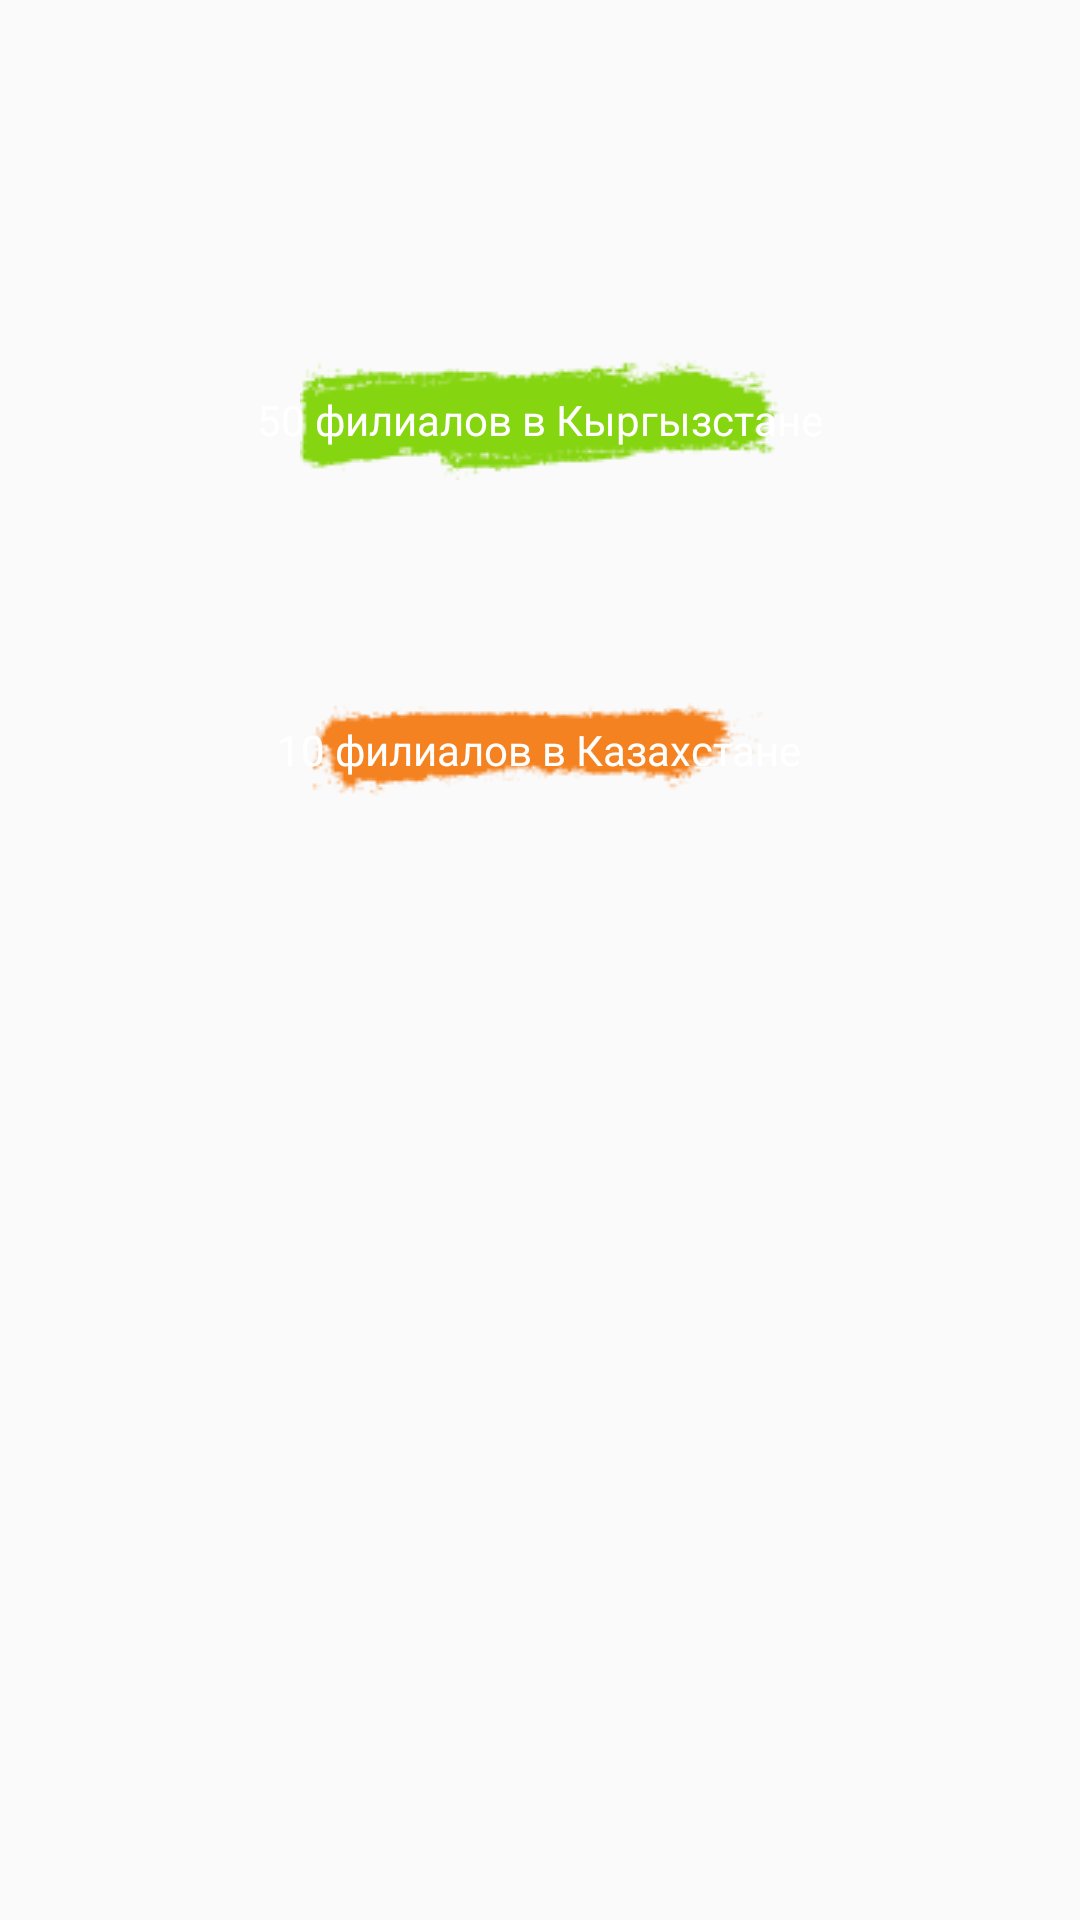

This screen was rendered from an Android layout file. Write that file and the resources it references.
<!-- AndroidManifest.xml: application theme AppTheme -->
<!-- res/layout/content_filialy.xml -->
<?xml version="1.0" encoding="utf-8"?>
<android.support.v4.widget.NestedScrollView xmlns:android="http://schemas.android.com/apk/res/android"
    xmlns:app="http://schemas.android.com/apk/res-auto"
    xmlns:tools="http://schemas.android.com/tools"
    android:layout_width="match_parent"
    android:layout_height="match_parent"
    app:layout_behavior="@string/appbar_scrolling_view_behavior"
    tools:context=".FilialyActivity"
    tools:showIn="@layout/activity_filialy">



    <android.support.v7.widget.LinearLayoutCompat
        android:layout_width="fill_parent"

        android:orientation="vertical"

        android:layout_height="wrap_content">

        <ImageView
            android:id="@+id/imageView7"
            android:layout_width="match_parent"
            android:layout_height="wrap_content"
            android:layout_marginTop="100dp"

            app:srcCompat="@drawable/logo" />

        
        <RelativeLayout xmlns:android="http://schemas.android.com/apk/res/android"
            android:layout_width="fill_parent"
            android:layout_height="80dp"

            >


            <ImageView
                android:layout_width="wrap_content"
                android:layout_height="wrap_content"
                android:layout_centerInParent="true"
                android:scaleType="centerCrop"
                android:src="@drawable/vector5"
                />


            <RelativeLayout
                android:layout_width="wrap_content"
                android:layout_height="wrap_content"
                android:layout_centerInParent="true">

                <TextView
                    android:layout_width="wrap_content"
                    android:layout_height="wrap_content"
                    android:layout_centerHorizontal="true"
                    android:text="50 филиалов в Кыргызстане"
                    android:textAppearance="@style/onas_text" />

            </RelativeLayout>


        </RelativeLayout>











        <ImageView
            android:layout_width="match_parent"
            android:layout_height="wrap_content"
            android:layout_marginTop="30dp"

            app:srcCompat="@drawable/map" />

        
        <RelativeLayout xmlns:android="http://schemas.android.com/apk/res/android"
            android:layout_width="fill_parent"
            android:layout_height="80dp"

            >


            <ImageView
                android:layout_width="wrap_content"
                android:layout_height="wrap_content"
                android:layout_centerInParent="true"
                android:scaleType="centerCrop"
                android:src="@drawable/vector7"
                />


            <RelativeLayout
                android:layout_width="wrap_content"
                android:layout_height="wrap_content"
                android:layout_centerInParent="true">

                <TextView
                    android:layout_width="wrap_content"
                    android:layout_height="wrap_content"
                    android:layout_centerHorizontal="true"
                    android:text="10 филиалов в Казахстане"
                    android:textAppearance="@style/onas_text" />

            </RelativeLayout>


        </RelativeLayout>














        <ImageView
            android:layout_width="match_parent"
            android:layout_height="wrap_content"
            android:layout_marginTop="30dp"

            app:srcCompat="@drawable/map1" />







    </android.support.v7.widget.LinearLayoutCompat>

</android.support.v4.widget.NestedScrollView>
<!-- res/layout/activity_filialy.xml (included above) -->
<?xml version="1.0" encoding="utf-8"?>
<android.support.constraint.ConstraintLayout xmlns:android="http://schemas.android.com/apk/res/android"
    xmlns:app="http://schemas.android.com/apk/res-auto"
    xmlns:tools="http://schemas.android.com/tools"
    android:layout_width="match_parent"
    android:layout_height="match_parent"
    tools:context=".FilialyActivity">

    <include layout="@layout/header_no_title" />


    <include layout="@layout/content_filialy" />


</android.support.constraint.ConstraintLayout>
<!-- res/layout/header_no_title.xml (included above) -->
<?xml version="1.0" encoding="utf-8"?>
<android.support.v7.widget.Toolbar android:id="@+id/my_toolbar"
    android:layout_width="match_parent"
    android:layout_height="80dp"
    android:paddingTop="25dp"
    android:paddingBottom="10dp"
    android:background="#FFF"

    android:elevation="0dp"
    android:orientation="vertical"

    app:popupTheme="@style/ThemeOverlay.AppCompat.Light"
    xmlns:android="http://schemas.android.com/apk/res/android"
    xmlns:app="http://schemas.android.com/apk/res-auto">





</android.support.v7.widget.Toolbar>
<!-- resources referenced by this layout -->
<resources>
  <!-- drawable logo: png bitmap (drawable, 11758 bytes) -->
  <!-- drawable map: png bitmap (drawable, 14974 bytes) -->
  <!-- drawable map1: png bitmap (drawable, 12844 bytes) -->
  <!-- drawable vector5: png bitmap (drawable, 3098 bytes) -->
  <!-- drawable vector7: png bitmap (drawable, 2262 bytes) -->
  <style name="onas_text">
  
          <item name="android:textSize">
              14sp
          </item>
  
          <item name="android:textColor">
              #FFFFFF
          </item>
  
      </style>
  <style name="AppTheme" parent="Theme.AppCompat.Light.DarkActionBar">
          
          <item name="colorPrimary">@color/colorPrimary</item>
          <item name="colorPrimaryDark">@color/colorPrimaryDark</item>
          <item name="colorAccent">@color/colorAccent</item>
      </style>
  <color name="colorPrimary">#008577</color>
  <color name="colorPrimaryDark">#00574B</color>
  <color name="colorAccent">#D81B60</color>
</resources>
